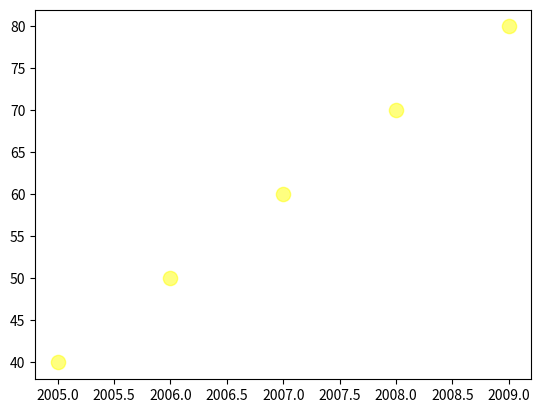
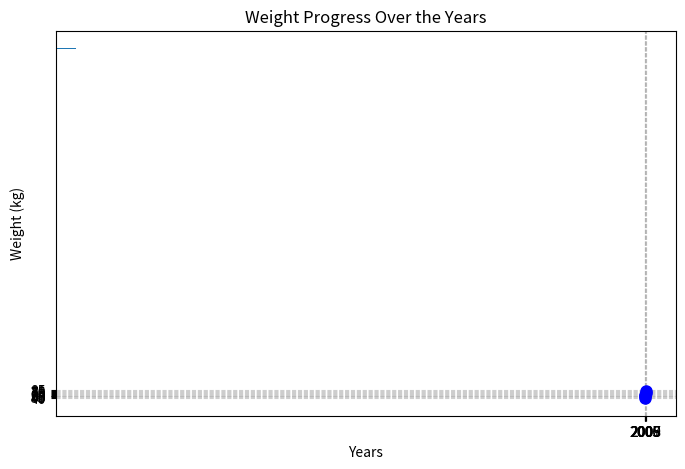

Python code for these plots, in order: (Note: this script raises an exception after producing the figures.)
import numpy as np
import matplotlib.pyplot as plt
from matplotlib import style
import random

#scatter plot

years = [2005, 2006, 2007, 2008, 2009]
weight = [40, 50, 60, 70, 80]
plt.scatter(years,weight,c="yellow",marker="o",s=105,alpha=0.5)
#plt.show()

#line plot
import matplotlib.pyplot as plt

years = [2005, 2006, 2007, 2008, 2009]
weight = [40, 50, 60, 70, 80]

plt.figure(figsize=(8, 5))  # Adjust figure size for better readability
plt.plot(years, weight, marker='o', linestyle='-', color='b', linewidth=2, markersize=8, label="Weight Trend")

plt.xlabel("Years")
plt.ylabel("Weight (kg)")
plt.title("Weight Progress Over the Years")

plt.xticks(years)  # Ensure all years are shown on x-axis
plt.yticks(range(min(weight), max(weight) + 10, 5))  # Adjust y-axis ticks for better readability

plt.grid(True, linestyle="--", alpha=0.6)  # Add grid lines for better visualization
plt
plt.show()

#bar plot
years = [2005, 2006, 2007, 2008, 2009]
weight = [40, 50, 60, 70, 80]

plt.barh(years,weight,align="center")
plt.show()
ss
#histogram

years = [2005, 2006, 2007, 2008, 2009]
weight = [40, 50, 60, 70, 80]
plt.hist(years,weight,bins=5)
plt.show()